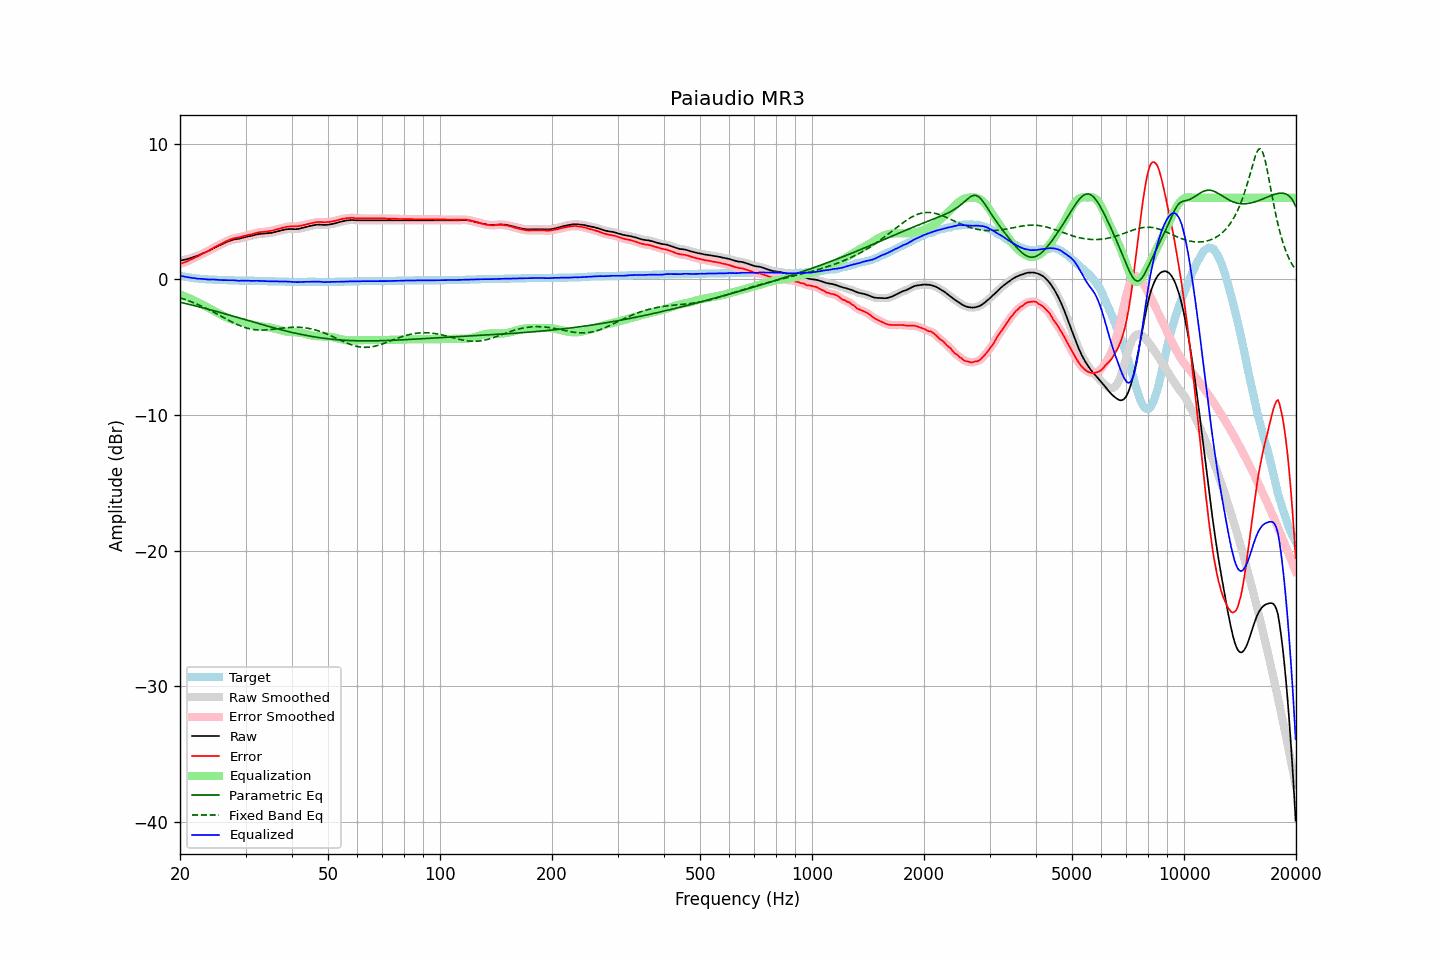

Data behind this chart, as committed beside it:
frequency, raw, error, smoothed, error_smoothed, equalization, parametric_eq, fixed_band_eq, equalized_raw, equalized_smoothed, target
20.00, 1.38, 1.12, 1.38, 1.13, -1.12, -1.70, -1.37, 0.26, 0.26, 0.26
20.20, 1.40, 1.17, 1.40, 1.17, -1.17, -1.72, -1.40, 0.24, 0.23, 0.23
20.40, 1.42, 1.21, 1.42, 1.21, -1.21, -1.75, -1.44, 0.21, 0.21, 0.21
20.61, 1.44, 1.25, 1.44, 1.26, -1.26, -1.78, -1.48, 0.18, 0.19, 0.19
20.81, 1.47, 1.30, 1.47, 1.30, -1.31, -1.80, -1.53, 0.17, 0.16, 0.17
21.02, 1.50, 1.35, 1.50, 1.35, -1.36, -1.83, -1.57, 0.15, 0.14, 0.15
21.23, 1.53, 1.40, 1.53, 1.41, -1.41, -1.86, -1.61, 0.12, 0.13, 0.13
21.44, 1.57, 1.46, 1.57, 1.46, -1.46, -1.89, -1.66, 0.11, 0.11, 0.11
21.66, 1.61, 1.52, 1.61, 1.52, -1.52, -1.92, -1.70, 0.10, 0.10, 0.09
21.87, 1.65, 1.57, 1.65, 1.57, -1.57, -1.95, -1.75, 0.08, 0.08, 0.08
22.09, 1.69, 1.63, 1.69, 1.63, -1.63, -1.98, -1.80, 0.06, 0.06, 0.06
22.31, 1.73, 1.68, 1.74, 1.69, -1.69, -2.01, -1.85, 0.04, 0.05, 0.05
22.54, 1.79, 1.75, 1.79, 1.75, -1.75, -2.04, -1.91, 0.04, 0.04, 0.04
22.76, 1.84, 1.81, 1.84, 1.81, -1.81, -2.07, -1.96, 0.03, 0.03, 0.03
22.99, 1.90, 1.88, 1.90, 1.88, -1.87, -2.10, -2.01, 0.03, 0.02, 0.02
23.22, 1.94, 1.93, 1.95, 1.94, -1.93, -2.13, -2.07, 0.01, 0.01, 0.01
23.45, 2.00, 2.00, 2.00, 2.00, -2.00, -2.16, -2.13, 0.00, -0.00, -0.00
23.69, 2.05, 2.06, 2.05, 2.06, -2.06, -2.19, -2.18, -0.01, -0.01, -0.01
23.92, 2.10, 2.11, 2.11, 2.12, -2.13, -2.22, -2.24, -0.03, -0.02, -0.01
24.16, 2.17, 2.19, 2.17, 2.19, -2.19, -2.25, -2.30, -0.02, -0.02, -0.02
24.40, 2.23, 2.25, 2.23, 2.26, -2.26, -2.29, -2.37, -0.02, -0.02, -0.02
24.65, 2.30, 2.33, 2.30, 2.33, -2.32, -2.32, -2.43, -0.02, -0.02, -0.03
24.89, 2.36, 2.39, 2.36, 2.39, -2.39, -2.35, -2.49, -0.02, -0.03, -0.03
25.14, 2.41, 2.45, 2.42, 2.45, -2.45, -2.38, -2.56, -0.04, -0.04, -0.04
25.39, 2.47, 2.51, 2.47, 2.51, -2.52, -2.42, -2.62, -0.04, -0.05, -0.04
25.65, 2.52, 2.57, 2.52, 2.57, -2.58, -2.45, -2.68, -0.06, -0.06, -0.05
25.91, 2.58, 2.63, 2.58, 2.64, -2.64, -2.48, -2.75, -0.06, -0.06, -0.05
26.16, 2.64, 2.70, 2.64, 2.70, -2.70, -2.52, -2.81, -0.06, -0.06, -0.06
26.43, 2.70, 2.76, 2.70, 2.76, -2.76, -2.55, -2.88, -0.06, -0.06, -0.06
26.69, 2.75, 2.82, 2.75, 2.82, -2.82, -2.58, -2.94, -0.06, -0.06, -0.07
26.96, 2.80, 2.87, 2.80, 2.87, -2.87, -2.62, -3.01, -0.07, -0.07, -0.07
27.23, 2.84, 2.91, 2.84, 2.92, -2.91, -2.65, -3.07, -0.07, -0.07, -0.07
27.50, 2.88, 2.96, 2.88, 2.96, -2.96, -2.69, -3.13, -0.07, -0.07, -0.08
27.77, 2.92, 3.00, 2.92, 3.00, -2.99, -2.72, -3.19, -0.07, -0.08, -0.08
28.05, 2.94, 3.03, 2.94, 3.03, -3.02, -2.75, -3.25, -0.08, -0.08, -0.09
28.33, 2.96, 3.05, 2.96, 3.05, -3.05, -2.79, -3.30, -0.09, -0.09, -0.09
28.62, 2.98, 3.07, 2.98, 3.07, -3.08, -2.82, -3.36, -0.10, -0.10, -0.09
28.90, 2.99, 3.09, 3.00, 3.10, -3.11, -2.86, -3.41, -0.12, -0.11, -0.10
29.19, 3.03, 3.13, 3.03, 3.13, -3.14, -2.89, -3.46, -0.10, -0.11, -0.10
29.48, 3.06, 3.16, 3.06, 3.16, -3.16, -2.93, -3.50, -0.10, -0.10, -0.10
29.78, 3.09, 3.19, 3.09, 3.19, -3.19, -2.96, -3.54, -0.10, -0.10, -0.10
30.08, 3.12, 3.22, 3.12, 3.22, -3.22, -3.00, -3.58, -0.10, -0.10, -0.10
30.38, 3.15, 3.25, 3.15, 3.25, -3.25, -3.03, -3.61, -0.10, -0.10, -0.10
30.68, 3.17, 3.28, 3.17, 3.28, -3.28, -3.07, -3.64, -0.11, -0.11, -0.11
30.99, 3.19, 3.30, 3.20, 3.30, -3.31, -3.10, -3.67, -0.12, -0.12, -0.11
31.30, 3.22, 3.33, 3.22, 3.33, -3.34, -3.13, -3.69, -0.12, -0.12, -0.11
31.61, 3.25, 3.36, 3.25, 3.36, -3.37, -3.17, -3.71, -0.12, -0.12, -0.11
31.93, 3.28, 3.40, 3.28, 3.40, -3.40, -3.20, -3.73, -0.12, -0.11, -0.12
32.24, 3.31, 3.43, 3.31, 3.43, -3.42, -3.24, -3.74, -0.11, -0.11, -0.12
32.57, 3.33, 3.46, 3.33, 3.46, -3.45, -3.27, -3.75, -0.11, -0.12, -0.13
32.89, 3.34, 3.47, 3.34, 3.47, -3.47, -3.31, -3.75, -0.12, -0.12, -0.13
33.22, 3.35, 3.48, 3.35, 3.48, -3.48, -3.34, -3.75, -0.13, -0.13, -0.13
33.55, 3.36, 3.49, 3.36, 3.49, -3.50, -3.37, -3.75, -0.14, -0.14, -0.13
33.89, 3.37, 3.51, 3.37, 3.51, -3.51, -3.41, -3.74, -0.14, -0.14, -0.14
34.23, 3.38, 3.52, 3.38, 3.53, -3.53, -3.44, -3.73, -0.14, -0.14, -0.14
34.57, 3.39, 3.54, 3.39, 3.54, -3.54, -3.47, -3.72, -0.15, -0.15, -0.15
34.92, 3.41, 3.56, 3.41, 3.56, -3.56, -3.51, -3.71, -0.15, -0.15, -0.15
35.27, 3.42, 3.57, 3.43, 3.58, -3.58, -3.54, -3.70, -0.16, -0.16, -0.15
35.62, 3.45, 3.60, 3.45, 3.61, -3.61, -3.57, -3.69, -0.16, -0.16, -0.15
35.97, 3.48, 3.64, 3.48, 3.64, -3.64, -3.60, -3.67, -0.16, -0.16, -0.16
... 635 more rows
